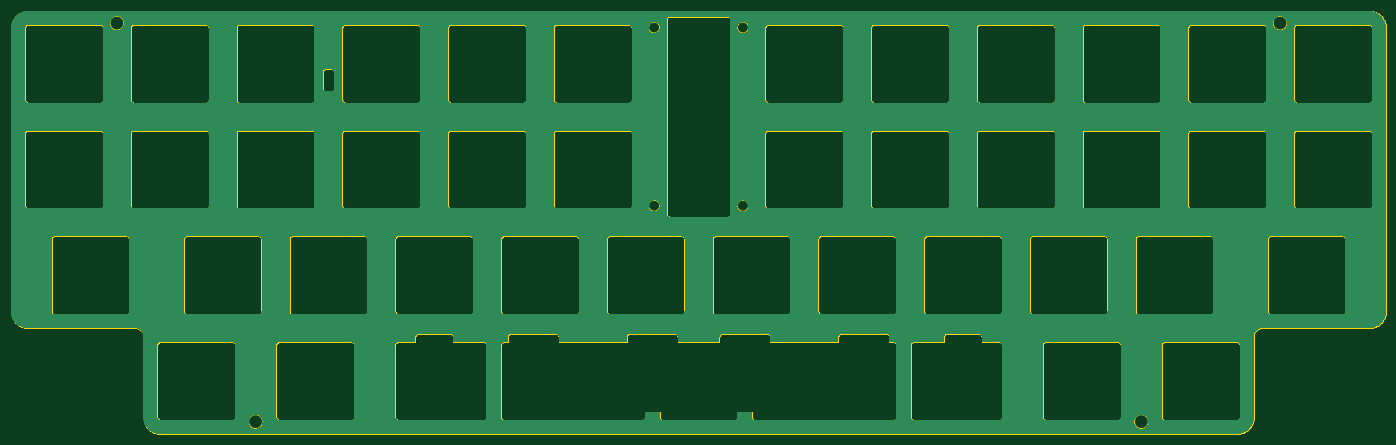
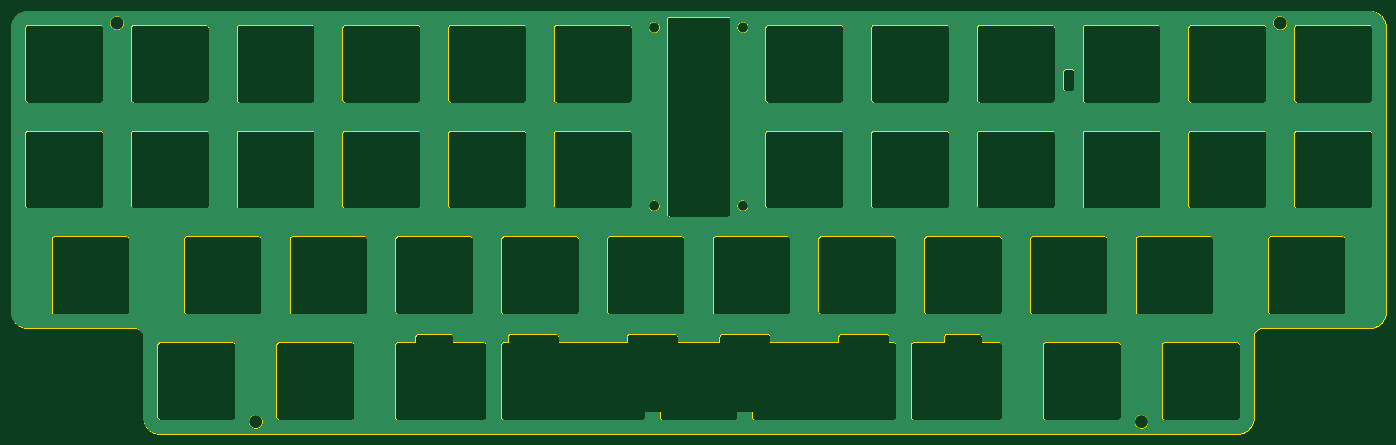
Circuit board: 11 layer files. Board 247.7 x 76.2 mm.
- bottom_copper: Vault45_Alpha_FR4_Plate-B_Cu.gbl (311258 bytes)
- bottom_mask: Vault45_Alpha_FR4_Plate-B_Mask.gbs (481 bytes)
- paste: Vault45_Alpha_FR4_Plate-B_Paste.gbp (476 bytes)
- bottom_silk: Vault45_Alpha_FR4_Plate-B_Silkscreen.gbo (477 bytes)
- outline: Vault45_Alpha_FR4_Plate-Edge_Cuts.gm1 (59938 bytes)
- top_copper: Vault45_Alpha_FR4_Plate-F_Cu.gtl (311258 bytes)
- top_mask: Vault45_Alpha_FR4_Plate-F_Mask.gts (481 bytes)
- paste: Vault45_Alpha_FR4_Plate-F_Paste.gtp (476 bytes)
- top_silk: Vault45_Alpha_FR4_Plate-F_Silkscreen.gto (477 bytes)
- drill: Vault45_Alpha_FR4_Plate-NPTH.drl (272 bytes)
- drill: Vault45_Alpha_FR4_Plate-PTH.drl (268 bytes)

=== bottom_copper: Vault45_Alpha_FR4_Plate-B_Cu.gbl (311258 bytes, source omitted) ===
=== bottom_mask: Vault45_Alpha_FR4_Plate-B_Mask.gbs ===
%TF.GenerationSoftware,KiCad,Pcbnew,7.0.6*%
%TF.CreationDate,2023-09-06T22:24:11-04:00*%
%TF.ProjectId,Vault45_Alpha_FR4_Plate,5661756c-7434-4355-9f41-6c7068615f46,rev?*%
%TF.SameCoordinates,PX1c63012PY7616bd0*%
%TF.FileFunction,Soldermask,Bot*%
%TF.FilePolarity,Negative*%
%FSLAX46Y46*%
G04 Gerber Fmt 4.6, Leading zero omitted, Abs format (unit mm)*
G04 Created by KiCad (PCBNEW 7.0.6) date 2023-09-06 22:24:11*
%MOMM*%
%LPD*%
G01*
G04 APERTURE LIST*
G04 APERTURE END LIST*
M02*

=== paste: Vault45_Alpha_FR4_Plate-B_Paste.gbp ===
%TF.GenerationSoftware,KiCad,Pcbnew,7.0.6*%
%TF.CreationDate,2023-09-06T22:24:11-04:00*%
%TF.ProjectId,Vault45_Alpha_FR4_Plate,5661756c-7434-4355-9f41-6c7068615f46,rev?*%
%TF.SameCoordinates,PX1c63012PY7616bd0*%
%TF.FileFunction,Paste,Bot*%
%TF.FilePolarity,Positive*%
%FSLAX46Y46*%
G04 Gerber Fmt 4.6, Leading zero omitted, Abs format (unit mm)*
G04 Created by KiCad (PCBNEW 7.0.6) date 2023-09-06 22:24:11*
%MOMM*%
%LPD*%
G01*
G04 APERTURE LIST*
G04 APERTURE END LIST*
M02*

=== bottom_silk: Vault45_Alpha_FR4_Plate-B_Silkscreen.gbo ===
%TF.GenerationSoftware,KiCad,Pcbnew,7.0.6*%
%TF.CreationDate,2023-09-06T22:24:11-04:00*%
%TF.ProjectId,Vault45_Alpha_FR4_Plate,5661756c-7434-4355-9f41-6c7068615f46,rev?*%
%TF.SameCoordinates,PX1c63012PY7616bd0*%
%TF.FileFunction,Legend,Bot*%
%TF.FilePolarity,Positive*%
%FSLAX46Y46*%
G04 Gerber Fmt 4.6, Leading zero omitted, Abs format (unit mm)*
G04 Created by KiCad (PCBNEW 7.0.6) date 2023-09-06 22:24:11*
%MOMM*%
%LPD*%
G01*
G04 APERTURE LIST*
G04 APERTURE END LIST*
M02*

=== outline: Vault45_Alpha_FR4_Plate-Edge_Cuts.gm1 (59938 bytes, source omitted) ===
=== top_copper: Vault45_Alpha_FR4_Plate-F_Cu.gtl (311258 bytes, source omitted) ===
=== top_mask: Vault45_Alpha_FR4_Plate-F_Mask.gts ===
%TF.GenerationSoftware,KiCad,Pcbnew,7.0.6*%
%TF.CreationDate,2023-09-06T22:24:11-04:00*%
%TF.ProjectId,Vault45_Alpha_FR4_Plate,5661756c-7434-4355-9f41-6c7068615f46,rev?*%
%TF.SameCoordinates,PX1c63012PY7616bd0*%
%TF.FileFunction,Soldermask,Top*%
%TF.FilePolarity,Negative*%
%FSLAX46Y46*%
G04 Gerber Fmt 4.6, Leading zero omitted, Abs format (unit mm)*
G04 Created by KiCad (PCBNEW 7.0.6) date 2023-09-06 22:24:11*
%MOMM*%
%LPD*%
G01*
G04 APERTURE LIST*
G04 APERTURE END LIST*
M02*

=== paste: Vault45_Alpha_FR4_Plate-F_Paste.gtp ===
%TF.GenerationSoftware,KiCad,Pcbnew,7.0.6*%
%TF.CreationDate,2023-09-06T22:24:11-04:00*%
%TF.ProjectId,Vault45_Alpha_FR4_Plate,5661756c-7434-4355-9f41-6c7068615f46,rev?*%
%TF.SameCoordinates,PX1c63012PY7616bd0*%
%TF.FileFunction,Paste,Top*%
%TF.FilePolarity,Positive*%
%FSLAX46Y46*%
G04 Gerber Fmt 4.6, Leading zero omitted, Abs format (unit mm)*
G04 Created by KiCad (PCBNEW 7.0.6) date 2023-09-06 22:24:11*
%MOMM*%
%LPD*%
G01*
G04 APERTURE LIST*
G04 APERTURE END LIST*
M02*

=== top_silk: Vault45_Alpha_FR4_Plate-F_Silkscreen.gto ===
%TF.GenerationSoftware,KiCad,Pcbnew,7.0.6*%
%TF.CreationDate,2023-09-06T22:24:11-04:00*%
%TF.ProjectId,Vault45_Alpha_FR4_Plate,5661756c-7434-4355-9f41-6c7068615f46,rev?*%
%TF.SameCoordinates,PX1c63012PY7616bd0*%
%TF.FileFunction,Legend,Top*%
%TF.FilePolarity,Positive*%
%FSLAX46Y46*%
G04 Gerber Fmt 4.6, Leading zero omitted, Abs format (unit mm)*
G04 Created by KiCad (PCBNEW 7.0.6) date 2023-09-06 22:24:11*
%MOMM*%
%LPD*%
G01*
G04 APERTURE LIST*
G04 APERTURE END LIST*
M02*

=== drill: Vault45_Alpha_FR4_Plate-NPTH.drl ===
M48
; DRILL file {KiCad 7.0.6} date Wed Sep  6 22:24:15 2023
; FORMAT={-:-/ absolute / metric / decimal}
; #@! TF.CreationDate,2023-09-06T22:24:15-04:00
; #@! TF.GenerationSoftware,Kicad,Pcbnew,7.0.6
; #@! TF.FileFunction,NonPlated,1,2,NPTH
FMAT,2
METRIC
%
G90
G05
T0
M30

=== drill: Vault45_Alpha_FR4_Plate-PTH.drl ===
M48
; DRILL file {KiCad 7.0.6} date Wed Sep  6 22:24:15 2023
; FORMAT={-:-/ absolute / metric / decimal}
; #@! TF.CreationDate,2023-09-06T22:24:15-04:00
; #@! TF.GenerationSoftware,Kicad,Pcbnew,7.0.6
; #@! TF.FileFunction,Plated,1,2,PTH
FMAT,2
METRIC
%
G90
G05
T0
M30

